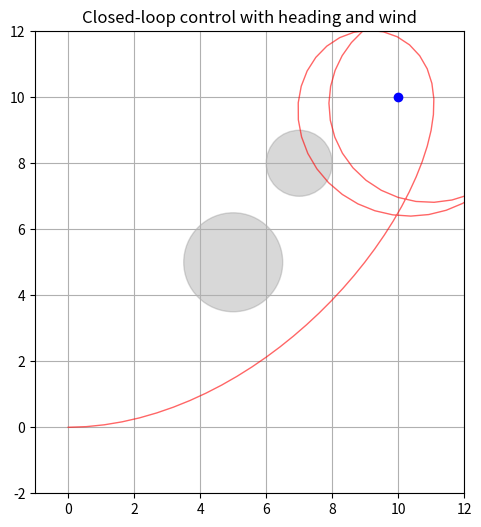

The matplotlib source for this figure:
import numpy as np
import matplotlib.pyplot as plt
from matplotlib.patches import Circle, FancyArrowPatch
from matplotlib.animation import FuncAnimation, PillowWriter

# Settings
initial_pos = np.array([0.0, 0.0])
target_pos = np.array([10.0, 10.0])
steps = 100
WIND_VECTOR = np.array([0.05, -0.02])

OBSTACLES = [
    {"center": np.array([5.0, 5.0]), "radius": 1.5},
    {"center": np.array([7.0, 8.0]), "radius": 1.0}
]


def closed_loop_with_orientation():
    pos = initial_pos.copy()
    theta = 0.0
    velocity = 0.5
    trajectory = [pos.copy()]
    headings = [theta]

    for _ in range(steps):
        to_target = target_pos - pos
        angle_to_target = np.arctan2(to_target[1], to_target[0])
        angle_diff = np.arctan2(np.sin(angle_to_target - theta), np.cos(angle_to_target - theta))
        theta += 0.1 * angle_diff

        move = np.array([velocity * np.cos(theta), velocity * np.sin(theta)]) + WIND_VECTOR
        pos += move

        trajectory.append(pos.copy())
        headings.append(theta)

    return np.array(trajectory), headings


# Run controller
trajectory, headings = closed_loop_with_orientation()

# Setup plot
fig, ax = plt.subplots(figsize=(6, 6))
ax.set_xlim(-1, 12)
ax.set_ylim(-2, 12)
ax.set_aspect('equal')
ax.grid(True)
ax.set_title("Closed-loop control with heading and wind")

# Plot target and obstacles
ax.plot(target_pos[0], target_pos[1], 'bo', label='Target')
for obs in OBSTACLES:
    ax.add_patch(Circle(obs["center"], obs["radius"], color='gray', alpha=0.3))

# Robot and heading
robot_dot, = ax.plot([], [], 'ro', markersize=6, label='Robot')
trajectory_line, = ax.plot([], [], 'r-', alpha=0.6, linewidth=1)
arrow = FancyArrowPatch((0, 0), (0, 0), color='red', arrowstyle='->', mutation_scale=15)
ax.add_patch(arrow)

positions = []

def init():
    robot_dot.set_data([], [])
    trajectory_line.set_data([], [])
    arrow.set_positions((0, 0), (0, 0))
    return robot_dot, trajectory_line, arrow

def update(frame):
    x, y = trajectory[frame]
    theta = headings[frame]

    robot_dot.set_data([x], [y])
    positions.append((x, y))
    xs, ys = zip(*positions)
    trajectory_line.set_data(xs, ys)

    # Update arrow
    dx, dy = 0.8 * np.cos(theta), 0.8 * np.sin(theta)
    arrow.set_positions((x, y), (x + dx, y + dy))
    return robot_dot, trajectory_line, arrow

ani = FuncAnimation(fig, update, frames=len(trajectory), init_func=init, blit=True, interval=100)

# Save as GIF
ani.save("robot_simulation_5.gif", writer=PillowWriter(fps=10))
print("✅ Saved as 'robot_simulation_5.gif'")
